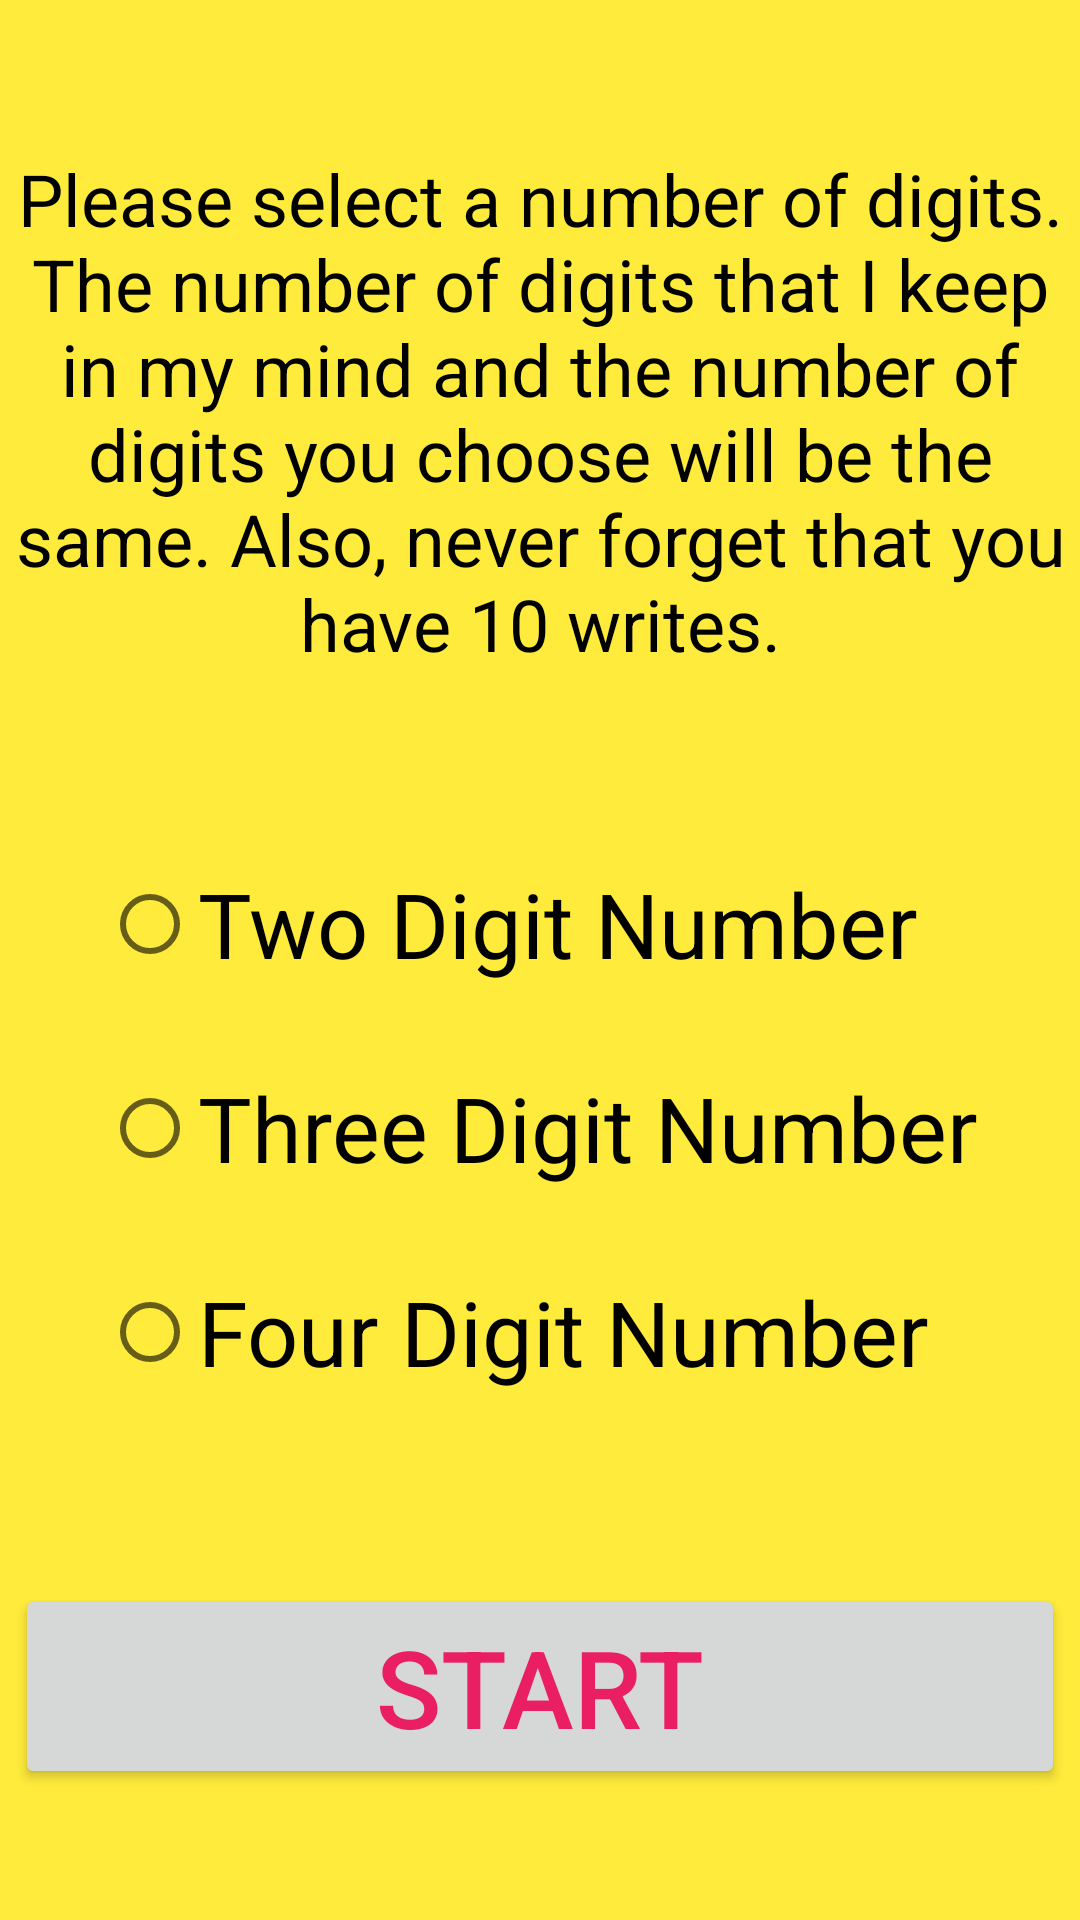

Write the Android layout XML for this screen, with the resource values it uses.
<!-- AndroidManifest.xml: application theme Theme.NumberGuessingGame -->
<!-- res/layout/activity_main.xml -->
<?xml version="1.0" encoding="utf-8"?>
<androidx.constraintlayout.widget.ConstraintLayout xmlns:android="http://schemas.android.com/apk/res/android"
    xmlns:app="http://schemas.android.com/apk/res-auto"
    xmlns:tools="http://schemas.android.com/tools"
    android:layout_width="match_parent"
    android:layout_height="match_parent"
    android:background="#FFEB3B"
    tools:context=".MainActivity">

    <TextView
        android:id="@+id/textView"
        android:layout_width="350dp"
        android:layout_height="wrap_content"
        android:layout_marginTop="50dp"
        android:text="@string/info"
        android:textAlignment="center"
        android:textColor="@color/black"
        android:textSize="24sp"
        app:layout_constraintEnd_toEndOf="parent"
        app:layout_constraintStart_toStartOf="parent"
        app:layout_constraintTop_toTopOf="parent" />

    <RadioGroup
        android:id="@+id/radioGroup"
        android:layout_width="wrap_content"
        android:layout_height="wrap_content"
        android:layout_marginTop="50dp"
        app:layout_constraintEnd_toEndOf="parent"
        app:layout_constraintHorizontal_bias="0.5"
        app:layout_constraintStart_toStartOf="parent"
        app:layout_constraintTop_toBottomOf="@+id/textView">

        <RadioButton
            android:id="@+id/radioTwoDigit"
            android:layout_width="match_parent"
            android:layout_height="48dp"
            android:layout_margin="10dp"
            android:text="@string/two_digit_number"
            android:textColor="@color/black"
            android:textSize="30sp" />

        <RadioButton
            android:id="@+id/radioThreeDigit"
            android:layout_width="match_parent"
            android:layout_height="48dp"
            android:layout_margin="10dp"
            android:text="@string/three_digit_number"
            android:textSize="30sp" />

        <RadioButton
            android:id="@+id/radioFourDigit"
            android:layout_width="match_parent"
            android:layout_height="48dp"
            android:layout_margin="10dp"
            android:text="@string/four_digit_number"
            android:textColor="@color/black"
            android:textSize="30sp" />
    </RadioGroup>

    <Button
        android:id="@+id/btnStart"
        android:layout_width="350dp"
        android:layout_height="wrap_content"
        android:layout_marginTop="50dp"
        android:text="@string/start"
        android:textColor="#E91E63"
        android:textSize="36sp"
        app:layout_constraintEnd_toEndOf="parent"
        app:layout_constraintStart_toStartOf="parent"
        app:layout_constraintTop_toBottomOf="@+id/radioGroup" />

</androidx.constraintlayout.widget.ConstraintLayout>
<!-- resources referenced by this layout -->
<resources>
  <color name="black">#FF000000</color>
  <string name="four_digit_number">Four Digit Number</string>
  <string name="info">Please select a number of digits.
  The number of digits that I keep in my mind and
  the number of digits you choose will be the same. Also,
  never forget that you have 10 writes.
      </string>
  <string name="start">Start</string>
  <string name="three_digit_number">Three Digit Number</string>
  <string name="two_digit_number">Two Digit Number</string>
  <style name="Theme.NumberGuessingGame" parent="Base.Theme.NumberGuessingGame" />
  <style name="Base.Theme.NumberGuessingGame" parent="Theme.AppCompat.Light.DarkActionBar">
          
          <item name="colorPrimary">@color/colorPrimary</item>
          <item name="colorPrimaryDark">@color/colorPrimaryDark</item>
          <item name="colorAccent">@color/colorAccent</item>
      </style>
  <color name="colorPrimary">#6200EE</color>
  <color name="colorPrimaryDark">#3700B3</color>
  <color name="colorAccent">#E91E63</color>
</resources>
